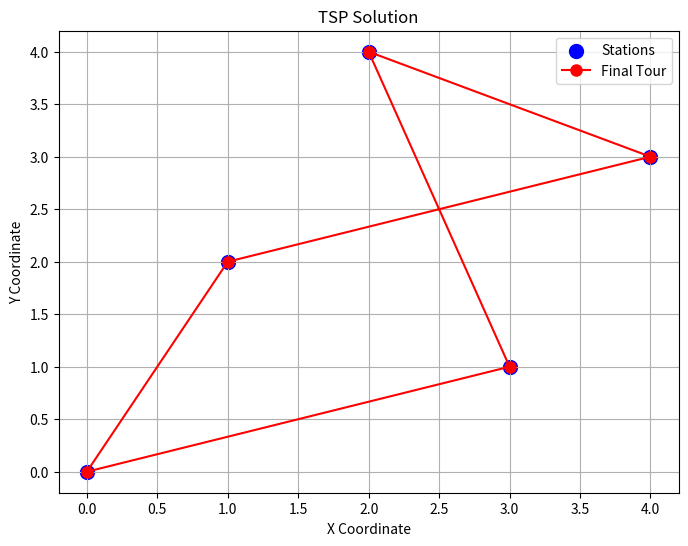

Generate this figure with matplotlib:
import random
import matplotlib.pyplot as plt

# Define the number of stations (N) and the distance matrix D
N = 5  # You can change this to the number of stations you have
D = [
    [0, 2, 4, 1, 3],
    [2, 0, 3, 2, 4],
    [4, 3, 0, 3, 1],
    [1, 2, 3, 0, 2],
    [3, 4, 1, 2, 0]
    ]

# Set the initial temperature and maximum iterations
initial_temperature = 0.1
max_iterations = 10000

# Step 0: Choose an arbitrary starting permutation {s_i}_1^N
starting_permutation = list(range(1, N + 1))
random.shuffle(starting_permutation)

# Initialize the current tour (c) with the starting permutation
current_tour = starting_permutation

# Calculate the length (d) of the current tour
total_length = sum(D[current_tour[i] - 1][current_tour[i + 1] - 1] for i in range(N - 1))
total_length += D[current_tour[N - 1] - 1][current_tour[0] - 1]

i = 1

# Store the station coordinates for plotting
station_coords = [(0, 0), (1, 2), (2, 4), (3, 1), (4, 3)]

while i <= N:
    # Step 3: Generate a random integer j, 1 <= j <= N, j ≠ i
    j = random.choice([x for x in range(1, N + 1) if x != i])

    # Step 4: Construct a trial permutation (t) based on i and j
    i_prime = min(i, j)
    j_prime = max(i, j)

    trial_tour = [0] * N

    for k in range(i_prime - 1):
        trial_tour[k] = current_tour[k]

    for k in range(j_prime - i_prime + 1):
        trial_tour[i_prime + k - 1] = current_tour[j_prime - k - 1]

    for k in range(j_prime, N):
        trial_tour[k] = current_tour[k]

    # Step 5: Calculate the length (d') of the trial permutation
    total_length_trial = D[trial_tour[N - 1] - 1][trial_tour[0] - 1]
    for k in range(N - 1):
        total_length_trial += D[trial_tour[k] - 1][trial_tour[k + 1] - 1]

    # Step 6: Accept or reject the trial solution based on the change in length and temperature
    if total_length_trial < total_length:
        current_tour = trial_tour
        total_length = total_length_trial

    # Step 8: Increase i by one
    i += 1

# Print the final tour and length
print("Final Tour:", current_tour)
print("Final Length:", total_length)

# Plot the station points
plt.figure(figsize=(8, 6))
plt.scatter([coord[0] for coord in station_coords], [coord[1] for coord in station_coords],
            c='blue', marker='o', label='Stations', s=100)

# Create lines to represent the final tour
tour_x = [station_coords[i - 1][0] for i in current_tour]
tour_y = [station_coords[i - 1][1] for i in current_tour]
tour_x.append(station_coords[current_tour[0] - 1][0])
tour_y.append(station_coords[current_tour[0] - 1][1])

# Plot the final tour
plt.plot(tour_x, tour_y, c='red', linestyle='-', marker='o', label='Final Tour', markersize=8)

plt.title("TSP Solution")
plt.xlabel("X Coordinate")
plt.ylabel("Y Coordinate")
plt.legend()
plt.grid(True)

# Show the plot
plt.show()

